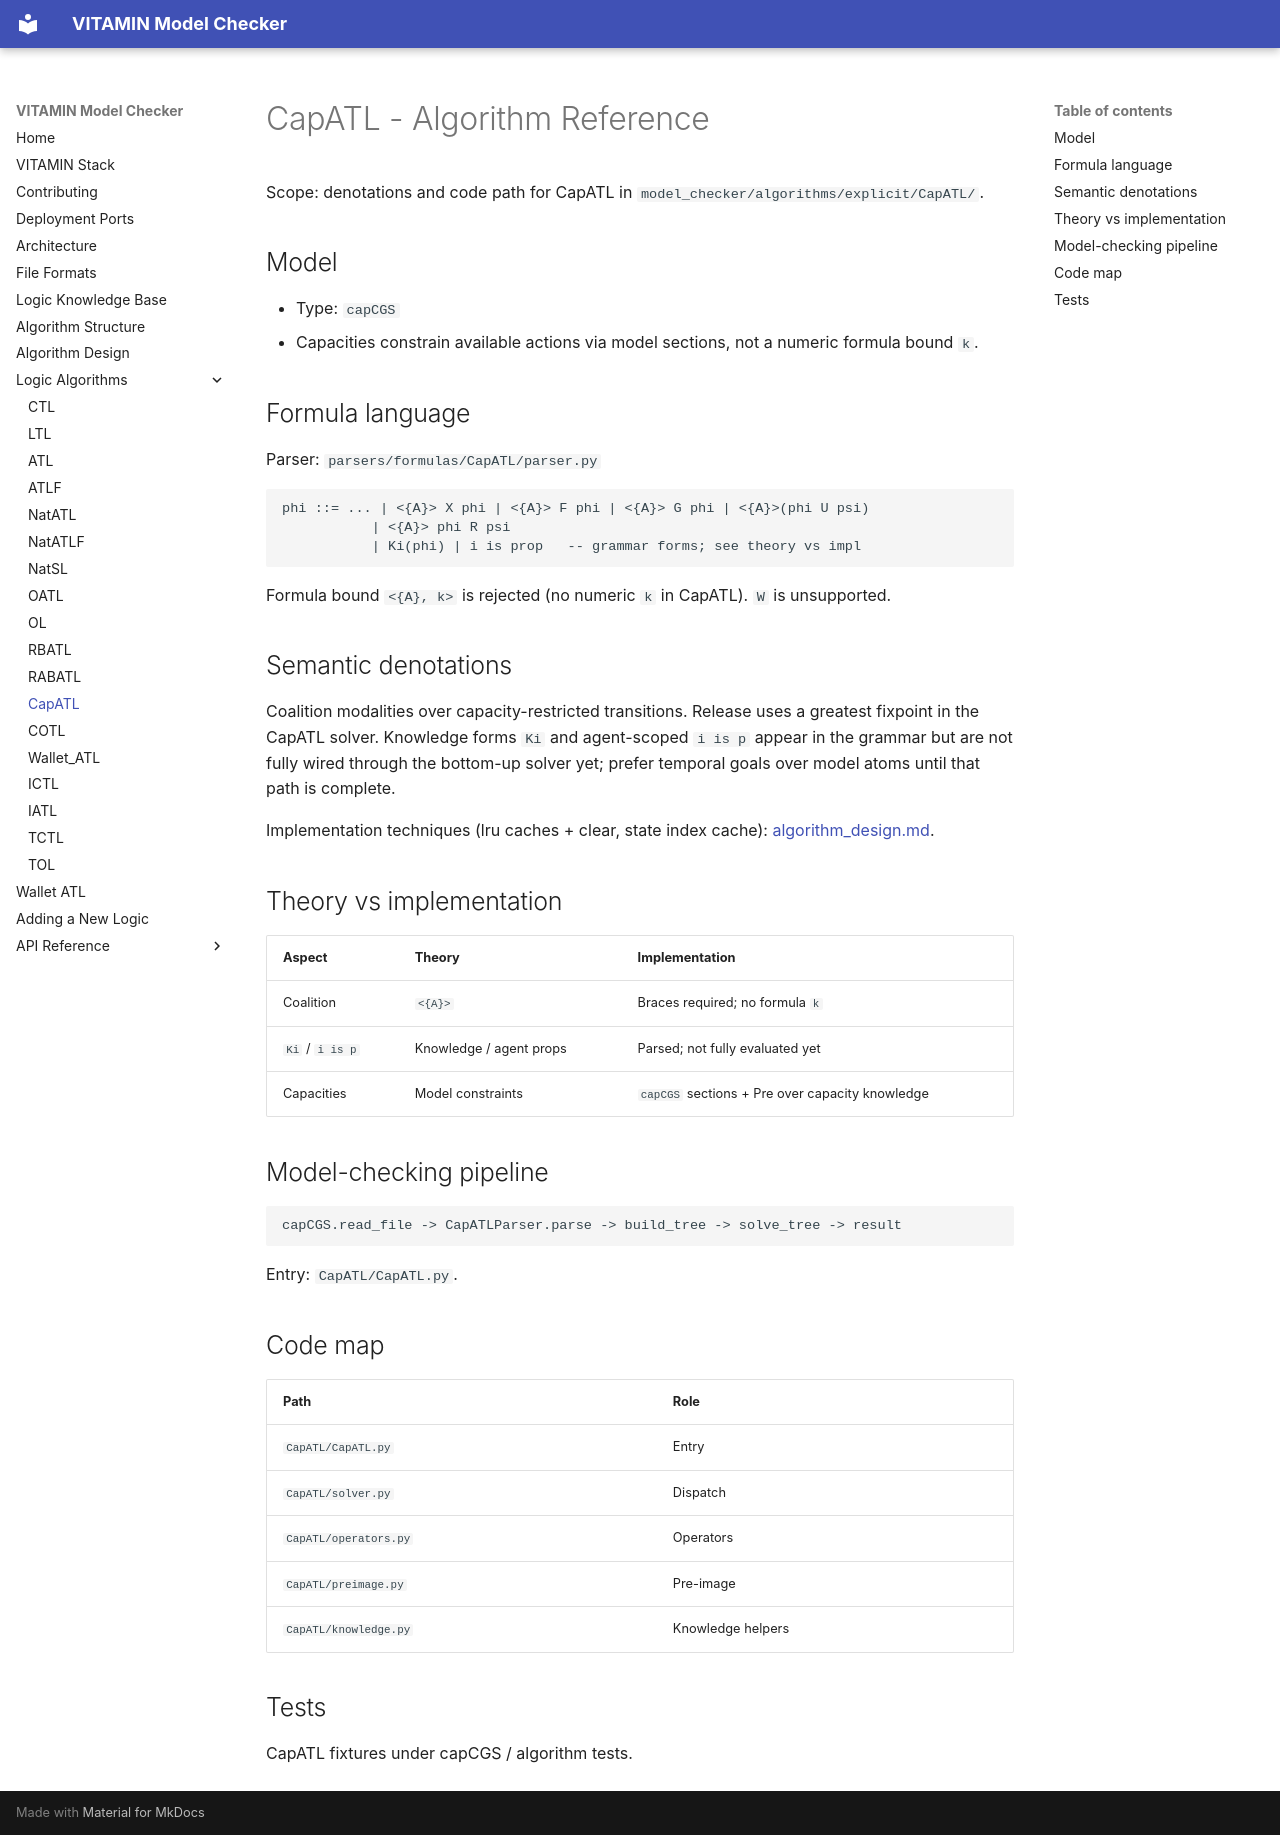

repository: MarcoAruta/vitamin-model-checker · page: CapATL/algorithm/index.html · generator: mkdocs

# CapATL - Algorithm Reference

Scope: denotations and code path for CapATL in
`model_checker/algorithms/explicit/CapATL/`. 

## Model

- Type: `capCGS`
- Capacities constrain available actions via model sections, not a numeric
  formula bound `k`.

## Formula language

Parser: `parsers/formulas/CapATL/parser.py`

```text
phi ::= ... | <{A}> X phi | <{A}> F phi | <{A}> G phi | <{A}>(phi U psi)
           | <{A}> phi R psi
           | Ki(phi) | i is prop   -- grammar forms; see theory vs impl
```

Formula bound `<{A}, k>` is rejected (no numeric `k` in CapATL). `W` is
unsupported.

## Semantic denotations

Coalition modalities over capacity-restricted transitions. Release uses a
greatest fixpoint in the CapATL solver. Knowledge forms `Ki` and agent-scoped
`i is p` appear in the grammar but are not fully wired through the bottom-up
solver yet; prefer temporal goals over model atoms until that path is complete.

Implementation techniques (lru caches + clear, state index cache): [algorithm_design.md](../algorithm_design.md).

## Theory vs implementation

| Aspect | Theory | Implementation |
|---|---|---|
| Coalition | `<{A}>` | Braces required; no formula `k` |
| `Ki` / `i is p` | Knowledge / agent props | Parsed; not fully evaluated yet |
| Capacities | Model constraints | `capCGS` sections + Pre over capacity knowledge |

## Model-checking pipeline

```text
capCGS.read_file -> CapATLParser.parse -> build_tree -> solve_tree -> result
```

Entry: `CapATL/CapATL.py`.

## Code map

| Path | Role |
|---|---|
| `CapATL/CapATL.py` | Entry |
| `CapATL/solver.py` | Dispatch |
| `CapATL/operators.py` | Operators |
| `CapATL/preimage.py` | Pre-image |
| `CapATL/knowledge.py` | Knowledge helpers |

## Tests

CapATL fixtures under capCGS / algorithm tests.
